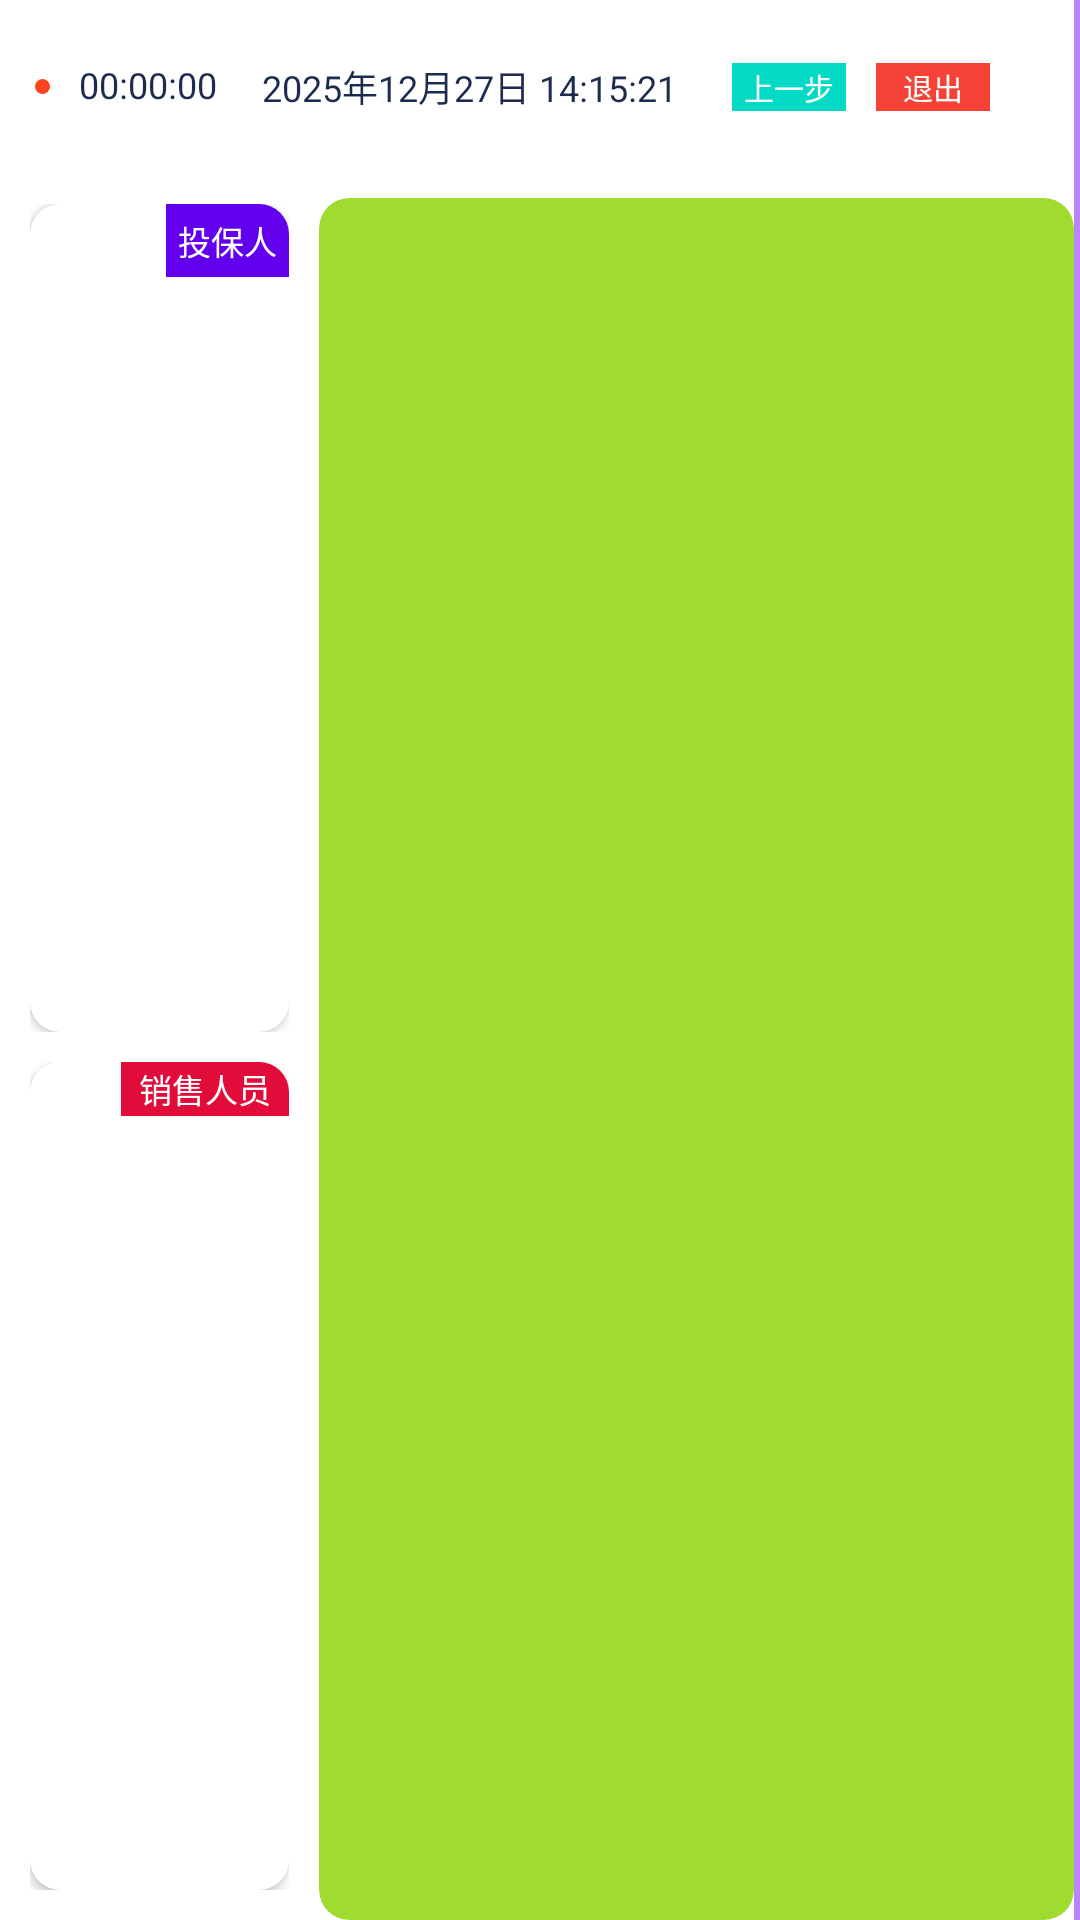

Reconstruct the res/layout file that produces this screen, plus the resources it refers to.
<!-- AndroidManifest.xml: application theme Theme.ThinkLab -->
<!-- res/layout/layout_horizontal_video_record.xml -->
<?xml version="1.0" encoding="utf-8"?>
<androidx.constraintlayout.widget.ConstraintLayout xmlns:android="http://schemas.android.com/apk/res/android"
    xmlns:app="http://schemas.android.com/apk/res-auto"
    android:layout_width="match_parent"
    android:layout_height="match_parent">

    
    <LinearLayout
        android:id="@+id/video_status_bar"
        android:layout_width="match_parent"
        android:layout_height="0dp"
        android:gravity="center_vertical"
        android:orientation="horizontal"
        android:paddingStart="11.5dp"
        android:paddingEnd="30dp"
        app:layout_constraintBottom_toTopOf="@+id/leftPanel"
        app:layout_constraintEnd_toEndOf="parent"
        app:layout_constraintHeight_percent="0.09066"
        app:layout_constraintStart_toStartOf="parent"
        app:layout_constraintTop_toTopOf="parent">

        <View
            android:layout_width="5dp"
            android:layout_height="5dp"
            android:layout_marginEnd="9.5dp"
            android:background="@drawable/red_dot" />

        <TextView
            android:id="@+id/tv_call_duration_time"
            android:layout_width="wrap_content"
            android:layout_height="18dp"
            android:layout_marginEnd="15dp"
            android:text="00:00:00"
            android:textColor="#FF1D2C4E"
            android:textSize="12sp" />

        <TextView
            android:id="@+id/tv_current_time"
            android:layout_width="wrap_content"
            android:layout_height="18dp"
            android:text="2025年12月27日 14:15:21"
            android:textColor="#1D2C4E"
            android:textSize="12sp" />

        <View
            android:layout_width="0dp"
            android:layout_height="match_parent"
            android:layout_weight="1" />

        <TextView
            android:layout_width="38dp"
            android:layout_height="16dp"
            android:layout_marginEnd="10dp"
            android:background="@color/teal_200"
            android:gravity="center"
            android:text="上一步"
            android:textColor="#FFFFFFFF"
            android:textSize="10sp" /> 

        <TextView
            android:layout_width="38dp"
            android:layout_height="16dp"
            android:background="#F44336"
            android:gravity="center"
            android:text="退出"
            android:textColor="#FFFFFFFF"
            android:textSize="10sp" /> 

    </LinearLayout>

    
    <LinearLayout
        android:id="@+id/leftPanel"
        android:layout_width="0dp"
        android:layout_height="0dp"
        android:orientation="vertical"
        android:padding="10dp"
        app:layout_constraintBottom_toBottomOf="parent"
        app:layout_constraintEnd_toStartOf="@id/centerPanel"
        app:layout_constraintStart_toStartOf="parent"
        app:layout_constraintTop_toBottomOf="@id/video_status_bar"
        app:layout_constraintWidth_percent="0.2953">

        <androidx.constraintlayout.widget.ConstraintLayout
            android:layout_width="match_parent"
            android:layout_height="0dp"
            android:layout_weight="1">

            <androidx.cardview.widget.CardView
                android:layout_width="match_parent"
                android:layout_height="match_parent"
                app:cardCornerRadius="10dp"
                app:layout_constraintBottom_toBottomOf="parent"
                app:layout_constraintDimensionRatio="16:9"
                app:layout_constraintEnd_toEndOf="parent"
                app:layout_constraintStart_toStartOf="parent"
                app:layout_constraintTop_toTopOf="parent">

                <TextureView
                    android:id="@+id/local_frame"
                    android:layout_width="match_parent"
                    android:layout_height="match_parent"
                    android:background="@drawable/bg_call_window" />

                <TextView
                    android:layout_width="wrap_content"
                    android:layout_height="wrap_content"
                    android:layout_gravity="top|end"
                    android:background="@color/purple_500"
                    android:padding="4dp"
                    android:text="投保人"
                    android:textColor="#FFFFFF"
                    android:textSize="11sp" />

                <TextView
                    android:layout_width="match_parent"
                    android:layout_height="wrap_content"
                    android:layout_gravity="bottom|center_horizontal"
                    android:ellipsize="end"
                    android:gravity="center"
                    android:paddingBottom="4.5dp"
                    android:text="投保人/被投保人(张三)"
                    android:textColor="#FFFFFFFF"
                    android:textSize="11sp" />
            </androidx.cardview.widget.CardView>
        </androidx.constraintlayout.widget.ConstraintLayout>

        <FrameLayout
            android:layout_width="match_parent"
            android:layout_height="0dp"
            android:layout_marginTop="10dp"
            android:layout_weight="1">

            <androidx.cardview.widget.CardView
                android:layout_width="match_parent"
                android:layout_height="match_parent"
                app:cardCornerRadius="10dp">

                <TextureView
                    android:id="@+id/remote_frame"
                    android:layout_width="match_parent"
                    android:layout_height="match_parent"
                    android:background="@drawable/bg_call_window" />

                <TextView
                    android:layout_width="56dp"
                    android:layout_height="18dp"
                    android:layout_gravity="top|end"
                    android:background="#E20C3A"
                    android:gravity="center_vertical"
                    android:paddingStart="6dp"
                    android:text="销售人员"
                    android:textColor="#FFFFFFFF"
                    android:textSize="11sp" />

                <TextView
                    android:layout_width="match_parent"
                    android:layout_height="wrap_content"
                    android:layout_gravity="bottom|center_horizontal"
                    android:ellipsize="end"
                    android:gravity="center"
                    android:maxLines="1"
                    android:paddingBottom="4.5dp"
                    android:text="销售人员"
                    android:textColor="#FFFFFFFF"
                    android:textSize="11sp" />
            </androidx.cardview.widget.CardView>
        </FrameLayout>

    </LinearLayout>

    
    <LinearLayout
        android:id="@+id/centerPanel"
        android:layout_width="0dp"
        android:layout_height="0dp"
        android:orientation="vertical"
        android:paddingTop="8dp"
        app:layout_constraintBottom_toBottomOf="parent"
        app:layout_constraintEnd_toStartOf="@+id/rightSpacer"
        app:layout_constraintStart_toEndOf="@id/leftPanel"
        app:layout_constraintTop_toBottomOf="@id/video_status_bar"
        app:layout_constraintWidth_percent="0.6987">

        <RelativeLayout
            android:id="@+id/third_web_relative"
            android:layout_width="match_parent"
            android:layout_height="match_parent"
            android:background="@drawable/round_corners"
            android:clipToOutline="true" />
    </LinearLayout>

    
    <View
        android:id="@+id/rightSpacer"
        android:layout_width="0dp"
        android:layout_height="0dp"
        android:background="@color/purple_200"
        app:layout_constraintBottom_toBottomOf="parent"
        app:layout_constraintEnd_toEndOf="parent"
        app:layout_constraintStart_toEndOf="@id/centerPanel"
        app:layout_constraintTop_toTopOf="parent" />

</androidx.constraintlayout.widget.ConstraintLayout>
<!-- resources referenced by this layout -->
<resources>
  <!-- drawable bg_call_window (drawable) -->
  <?xml version="1.0" encoding="utf-8"?>
  <shape xmlns:android="http://schemas.android.com/apk/res/android"
      android:shape="rectangle">
      <solid android:color="#2B2B2B" />
      <stroke
          android:width="1dp"
          android:color="#00CC2929" />
  
  </shape>
  <!-- drawable red_dot (drawable) -->
  <?xml version="1.0" encoding="utf-8"?>
  <shape xmlns:android="http://schemas.android.com/apk/res/android"
      android:shape="oval">
      <size
          android:width="5dp"
          android:height="5dp" />
      <solid android:color="#FE4321" />
  </shape>
  <!-- drawable round_corners (drawable) -->
  <?xml version="1.0" encoding="utf-8"?>
  <shape xmlns:android="http://schemas.android.com/apk/res/android">
      <corners android:radius="10dp" />
      <solid android:color="#9FDC2F" />
  </shape>
  <style name="Theme.ThinkLab" parent="Theme.MaterialComponents.DayNight.NoActionBar">
          
          <item name="colorPrimary">@color/purple_500</item>
          <item name="colorPrimaryVariant">@color/purple_700</item>
          <item name="colorOnPrimary">@color/white</item>
          
          <item name="colorSecondary">@color/teal_200</item>
          <item name="colorSecondaryVariant">@color/teal_700</item>
          <item name="colorOnSecondary">@color/black</item>
          
          <item name="android:statusBarColor">?attr/colorPrimaryVariant</item>
          
      </style>
  <!-- not gathered from this repository: default colours our renderer supplied (Android Studio template values) -->
  <color name="purple_200">#FFBB86FC</color>
  <color name="purple_500">#FF6200EE</color>
  <color name="purple_700">#FF3700B3</color>
  <color name="teal_200">#FF03DAC5</color>
  <color name="teal_700">#FF018786</color>
  <color name="black">#FF000000</color>
  <color name="white">#FFFFFFFF</color>
</resources>
